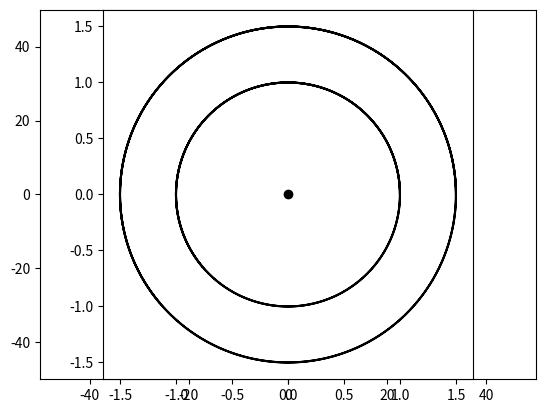

The script that saved this image:
# -*- coding: utf-8 -*-

import collections

import math
import numpy as np
import matplotlib.pyplot as plt
import scipy.integrate

def _to_it(x):
    """If x is not iterable, puts it inside one"""
    if isinstance(x, collections.Iterable):
        return x
    else:
        return (x,)

def integrate(f, T, y0, t0=0, N=10000, params=None, check_photon_sphere=True):
    """RK4 integrator
    Solves y' = f(t, y, *params) over interval T
    y may be a vector
    N: number of points to calculate; returns N+1 points
    """
    y0 = np.array(y0)
    h = T/N
    if params is None:
        params = ()
        def g(t, y, *p):
            return f(t, y)
    else:
        g = f
    y = np.zeros([N+1, len(_to_it(y0))])
    y[0] = y0
    last_point = 0
    for n in range(N):
        if check_photon_sphere:
            if y[n][0] < 1.5:
                break
#        h = (T/N) * (1 - 0.95/y[n][0])
        k1 = g(t0 + n*h, y[n], *params)
        k2 = g(t0 + n*h + h/2, y[n] + (h/2)*k1, *params)
        k3 = g(t0 + n*h + h/2, y[n] + (h/2)*k2, *params)
        k4 = g(t0 + n*h + h, y[n] + h*k3, *params)
        y[n+1] = y[n] + (h/6)*(k1 + 2*k2 + 2*k3 + k4)
        last_point += 1
    return (y, last_point)

n_points = 10000

# Measured in units of Sch. radius
r0 = 50

def F(y, t, b):
    """y is a tuple (r,v,phi)"""
    (r, v, phi) = y
    acceleration = 0.5*(-1+r)*(2*r**3 + b**2 * (5-7*r+2*r**2))/r**6
    return np.array((v, acceleration, b*(1-1/r)/r**2))

def jac(y, t, b):
    x = (2*(3-2*r)*r**3 - 6*b**2 * (-5 + 10*r - 6*r**2 + r**3)) / r**7
    return np.array([[0, 1, 0],
                     [x, 0, 0],
                     [b*(3-2*r)/r**4, 0, 0]])
    
n_rays = 200

fig = plt.figure()

#Draw horizon and photon sphere
r_h = 1
r_ps = 1.5
phi = np.linspace(0, 2*math.pi, 1000)

ps_angle = math.atan(r_ps/r0) # half angle of the photon sphere
#actually photons will fall in even if the starting angle is greater, because
#they get deflected inwards (duh)

b_ps = 3*math.sqrt(3)/2
beta_ps = -math.acos(math.sqrt(1-1/r0)*b_ps/r0)
alpha_ps = math.pi/2 - beta_ps

def _cubic(x):
    """Maps [0,1] to [0,1] like a cubic: flatter near x=1/2"""
    return 0.5 * (2*(x-1/2))**3 + 1/2

rays = np.zeros((n_rays, 2, n_points))
alphas = np.zeros(n_rays)
last_ray = 0

for i in range(n_rays):
    # alpha is measured from x-axis up, beta is measured from r=const to the right
    alpha = 7*math.pi/8 + ((i/n_rays-1)**11 + 1) * (alpha_ps - 7*math.pi/8)
    beta = math.pi/2 - alpha
    b = math.cos(beta) * r0 / math.sqrt(1-1/r0)
    v0 = math.sin(beta) * (1-1/r0)
    data = scipy.integrate.odeint(F, (r0, v0, 0), np.linspace(0, 200, n_points), Dfun=jac, args=(b,))
    (r, v, phi) = np.transpose(data)
    (x, y) = (r*np.cos(phi), r*np.sin(phi))
    rays[i][0] = x
    rays[i][1] = y
    alphas[i] = alpha
    r_min = np.min(r)
    print(i, alpha, b, r_min/math.sqrt(1-1/r_min), r_min)
    last_ray = i
    if r_min < 1.5:
        break
    
def plot_bh():
    plt.xlim(-r0, r0)
    plt.ylim(-r0, r0)
    plt.axes().set_aspect("equal")    
    plt.plot([0],[0],"ok")
    plt.plot(r_h*np.cos(phi), r_h*np.sin(phi), 'k')
    plt.plot(r_ps*np.cos(phi), r_ps*np.sin(phi), 'k')

def plot_animated(rays, last_ray, alphas):
    for i in range(last_ray+1):
        plt.cla()
        plot_bh()
        plt.plot(rays[i][0], rays[i][1])
        plt.xlabel("angle = {:08.5f}º - i = {}".format(180-alphas[i]*180/math.pi, i))
        fig.canvas.draw()
        plt.pause(0.0005)
    
def press(event):
    if event.key == "r":
        plot_animated(rays, last_ray, alphas)

fig.canvas.mpl_connect("key_press_event", press)
plot_bh()
plt.show()